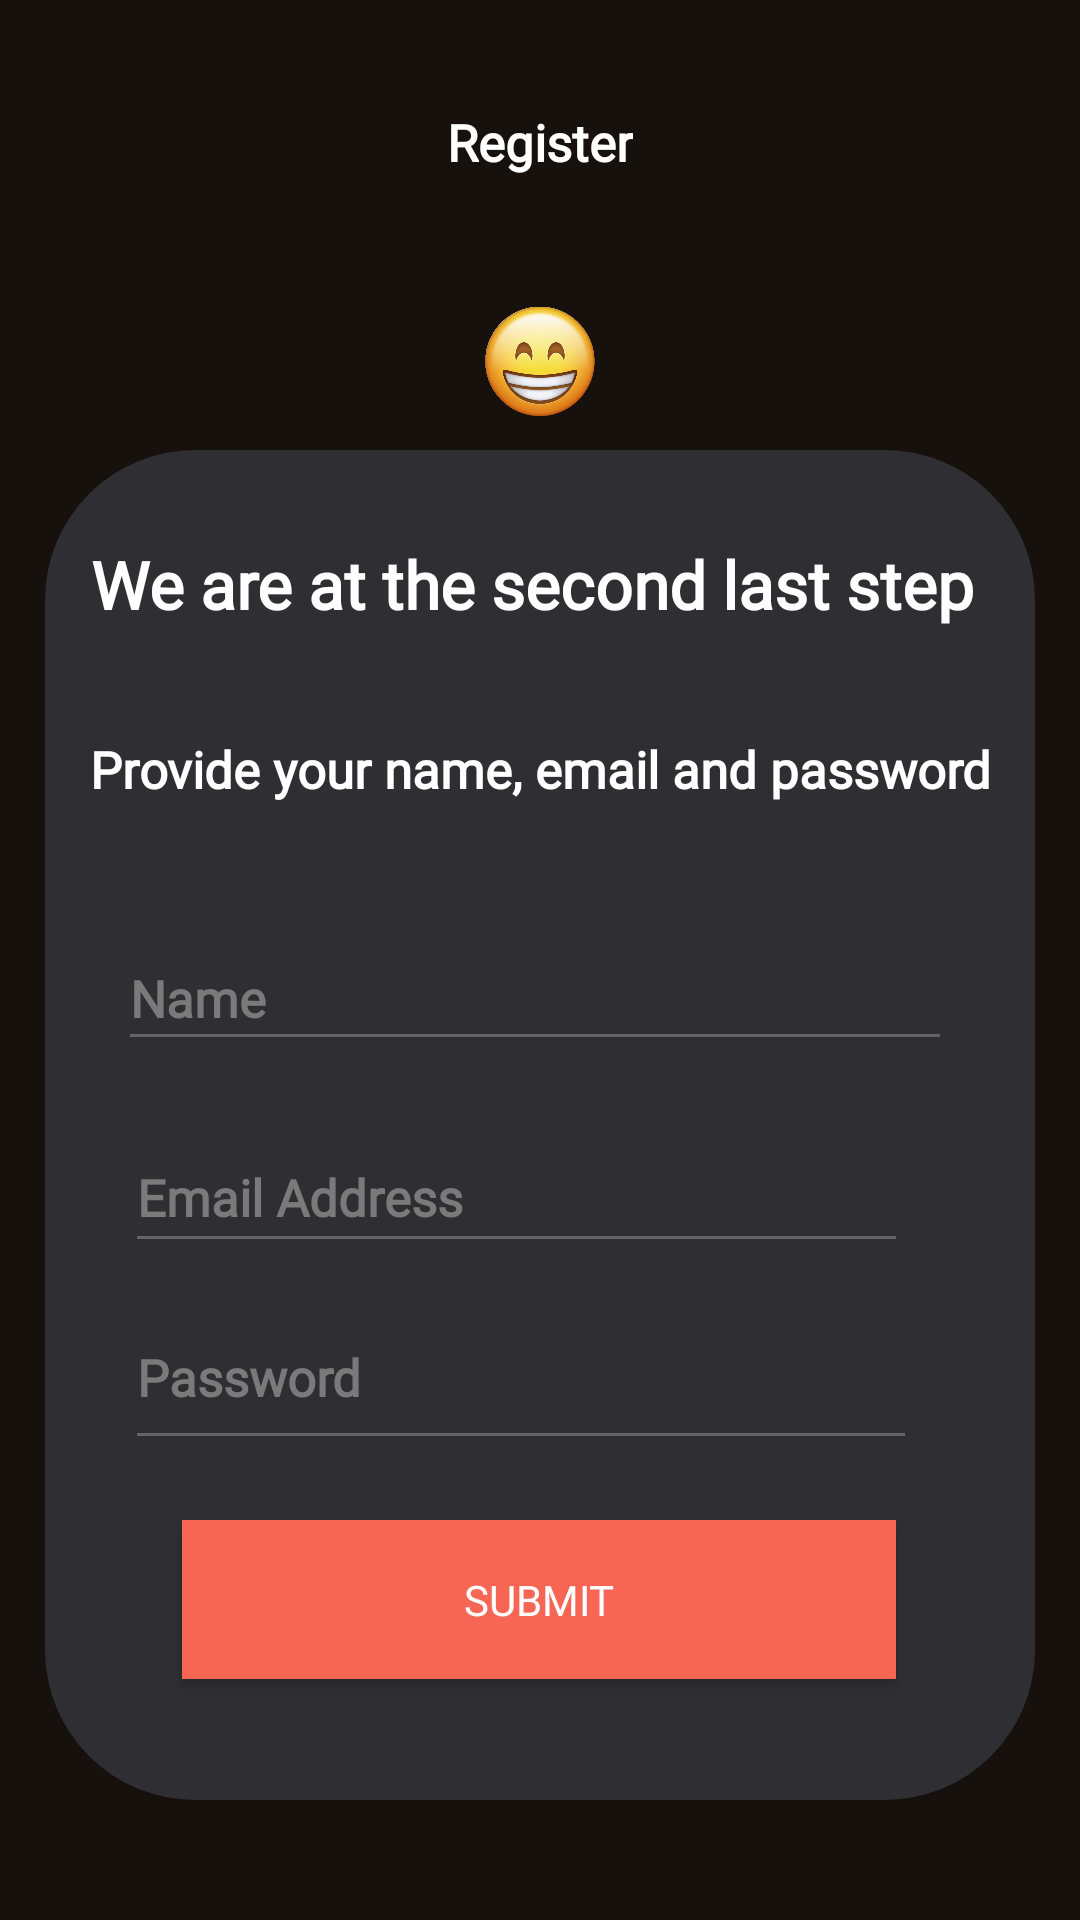

Android layout source for this screen:
<!-- AndroidManifest.xml: application theme Theme.BigCash -->
<!-- res/layout/activity_register.xml -->
<?xml version="1.0" encoding="utf-8"?>
<androidx.constraintlayout.widget.ConstraintLayout xmlns:android="http://schemas.android.com/apk/res/android"
    xmlns:app="http://schemas.android.com/apk/res-auto"
    xmlns:tools="http://schemas.android.com/tools"
    android:layout_width="match_parent"
    android:layout_height="match_parent"
    android:background="@drawable/bg_layout_register"
    tools:context=".MainActivity">


    <TextView
        android:id="@+id/textView"
        android:layout_width="wrap_content"
        android:layout_height="39dp"
        android:layout_marginTop="36dp"
        android:fontFamily="@font/semi_bold"
        android:text="Register"
        android:textColor="#FFFFFF"
        android:textSize="17sp"
        android:textStyle="bold"
        app:layout_constraintEnd_toEndOf="parent"
        app:layout_constraintStart_toStartOf="parent"
        app:layout_constraintTop_toTopOf="parent" />

    <ImageView
        android:id="@+id/imageView1"
        android:layout_width="106dp"
        android:layout_height="41dp"
        android:layout_marginTop="100dp"
        android:background="@color/colorPrimary"
        app:layout_constraintEnd_toEndOf="parent"
        app:layout_constraintStart_toStartOf="parent"
        app:layout_constraintTop_toTopOf="parent"
        app:srcCompat="@drawable/happyface" />

    <TextView
        android:id="@+id/textView1"
        android:layout_width="wrap_content"
        android:layout_height="wrap_content"
        android:layout_marginTop="180dp"
        android:fontFamily="@font/bold"
        android:gravity="center"
        android:text="We are at the second last step "
        android:textColor="#FFFFFF"
        android:textSize="22sp"
        android:textStyle="bold"
        app:layout_constraintEnd_toEndOf="parent"
        app:layout_constraintStart_toStartOf="parent"
        app:layout_constraintTop_toTopOf="parent" />

    <TextView
        android:id="@+id/textView2"
        android:layout_width="342dp"
        android:layout_height="49dp"
        android:layout_marginTop="232dp"
        android:fontFamily="@font/regular"
        android:gravity="center"
        android:text="Provide your name, email and password"
        android:textColor="#FFFFFF"
        android:textSize="17sp"
        android:textStyle="bold"
        app:layout_constraintEnd_toEndOf="parent"
        app:layout_constraintHorizontal_bias="0.492"
        app:layout_constraintStart_toStartOf="parent"
        app:layout_constraintTop_toTopOf="parent" />

    <com.google.android.material.textfield.TextInputEditText
        android:id="@+id/reg_name"
        android:layout_width="278dp"
        android:layout_height="45dp"
        android:fontFamily="@font/regular"
        android:hint="Name"
        android:textColor="#FFFFFF"
        android:textColorHint="@color/colorTextSecondary"
        android:textSize="17sp"
        android:textStyle="bold"
        app:layout_constraintBottom_toBottomOf="parent"
        app:layout_constraintEnd_toEndOf="parent"
        app:layout_constraintHorizontal_bias="0.481"
        app:layout_constraintStart_toStartOf="parent"
        app:layout_constraintTop_toTopOf="parent"
        app:layout_constraintVertical_bias="0.519" />

    <com.google.android.material.textfield.TextInputEditText
        android:id="@+id/reg_email"
        android:layout_width="261dp"
        android:layout_height="47dp"
        android:layout_marginTop="16dp"
        android:layout_marginBottom="40dp"
        android:fontFamily="@font/regular"
        android:hint="Email Address"
        android:inputType="textEmailAddress"
        android:textColor="#FFFFFF"
        android:textColorHint="@color/colorTextSecondary"
        android:textSize="17sp"
        android:textStyle="bold"
        app:layout_constraintBottom_toTopOf="@+id/reg_btn"
        app:layout_constraintEnd_toEndOf="parent"
        app:layout_constraintHorizontal_bias="0.42"
        app:layout_constraintStart_toStartOf="parent"
        app:layout_constraintTop_toBottomOf="@+id/reg_name"
        app:layout_constraintVertical_bias="0.089" />

    <com.google.android.material.textfield.TextInputEditText
        android:id="@+id/reg_password"
        android:layout_width="264dp"
        android:layout_height="58dp"
        android:layout_marginBottom="20dp"
        android:fontFamily="@font/regular"
        android:hint="Password"
        android:inputType="textPassword"
        android:textColor="#FFFFFF"
        android:textColorHint="@color/colorTextSecondary"
        android:textSize="17sp"
        android:textStyle="bold"
        app:layout_constraintBottom_toTopOf="@+id/reg_btn"
        app:layout_constraintEnd_toEndOf="parent"
        app:layout_constraintHorizontal_bias="0.435"
        app:layout_constraintStart_toStartOf="parent" />

    <Button
        android:id="@+id/reg_btn"
        android:layout_width="238dp"
        android:layout_height="53dp"
        android:background="@color/colorButton"
        android:fontFamily="@font/bold"
        android:text="Submit"
        android:textColor="#FFFFFF"
        app:layout_constraintBottom_toBottomOf="parent"
        app:layout_constraintEnd_toEndOf="parent"
        app:layout_constraintHorizontal_bias="0.497"
        app:layout_constraintStart_toStartOf="parent"
        app:layout_constraintTop_toTopOf="parent"
        app:layout_constraintVertical_bias="0.863" />


</androidx.constraintlayout.widget.ConstraintLayout>
<!-- resources referenced by this layout -->
<resources>
  <color name="colorButton">#F76654</color>
  <color name="colorPrimary">#16110D</color>
  <color name="colorTextSecondary">#7A7A7A</color>
  <!-- drawable bg_layout_register (drawable) -->
  <?xml version="1.0" encoding="utf-8"?>
  <layer-list xmlns:android="http://schemas.android.com/apk/res/android">
      <item>
          <shape>
              <solid android:color="@color/colorPrimary"/>
          </shape>
      </item>
      <item android:top="150dip" android:left="15dp" android:right="15dp" android:bottom="40dp" >
  
          <shape>
              <solid android:color="@color/colorSecondary"/>
              <corners android:topRightRadius="50dp" android:topLeftRadius="50dp" android:bottomRightRadius="50dp" android:bottomLeftRadius="50dp"/>
          </shape>
  
      </item>
  </layer-list>
  <!-- drawable happyface: png bitmap (drawable, 212514 bytes) -->
  <style name="Theme.BigCash" parent="Theme.MaterialComponents.DayNight.NoActionBar">
          
          <item name="colorPrimary">@color/colorPrimary</item>
          <item name="colorPrimaryVariant">@color/colorPrimary</item>
          <item name="colorOnPrimary">@color/colorPrimary</item>
          
          <item name="colorSecondary">@color/colorSecondary</item>
          <item name="colorSecondaryVariant">@color/colorSecondary</item>
          <item name="colorOnSecondary">@color/colorSecondary</item>
          
          <item name="android:statusBarColor" tools:targetApi="l">?attr/colorPrimaryVariant</item>
          <item name="colorControlActivated">@color/colorButton2</item>
          //black is the color of the normal state
          <item name="colorControlNormal">@color/colorButton3</item>
          
      </style>
  <color name="colorSecondary">#2F2E33</color>
  <color name="colorButton2">#523CF8</color>
  <color name="colorButton3">#646464</color>
</resources>
